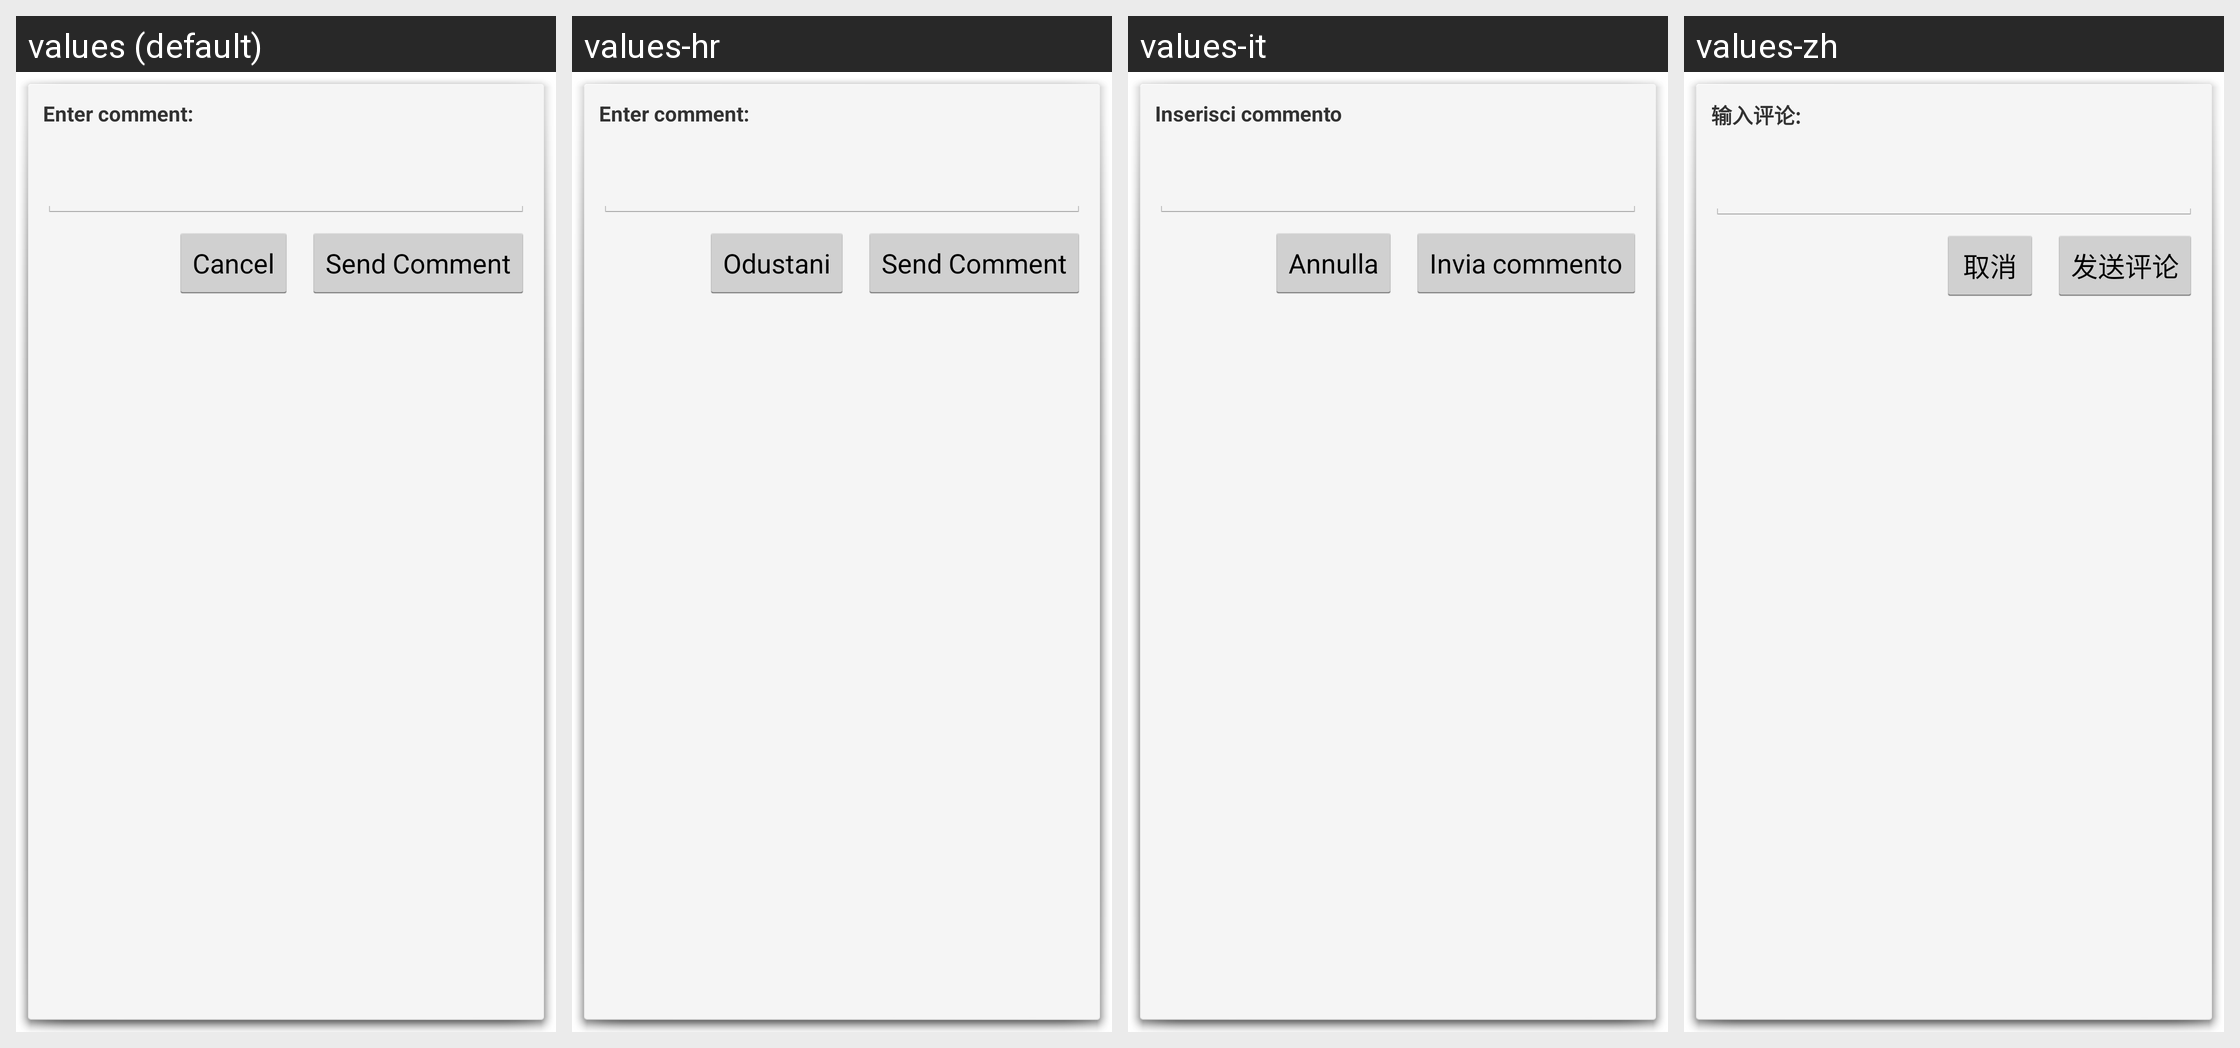

Here is an Android app screen in its default locale and in the app's own translations. Write out the translated-string differences for the strings that appear on this screen.
Android screen res/layout/add_comment.xml rendered under 4 locales, left to right: values (default), values-hr, values-it, values-zh. Device: Nexus 5 (rendered at 1080×1920; each locale shown at half size, 540×960, under a caption strip naming it); theme WordPress.Dialog.
Other locales in the repository, not shown: values-bs, values-ca, values-cs, values-da, values-de, values-es, values-eu, values-fi, values-fr, values-gd, values-he, values-hu, values-id, values-in, values-ja, values-ka, values-ko, values-mk, values-nb, values-nl, values-pl, values-pt, values-ru, values-sk, values-sv, values-ta, values-th, values-tr, values-zh-rTW.
Strings drawn on this screen, with the default value and each locale's value (text and hints the layout hard-codes, and strings that could not be matched under every locale, appear in the picture but are not listed):

add_comment_enter
  values: Enter comment:
  values-hr: Enter comment:  [not translated; the default value is used]
  values-it: Inserisci commento
  values-zh: 输入评论:

add_comment_send
  values: Send Comment
  values-hr: Send Comment  [not translated; the default value is used]
  values-it: Invia commento
  values-zh: 发送评论

cancel
  values: Cancel
  values-hr: Odustani
  values-it: Annulla
  values-zh: 取消
